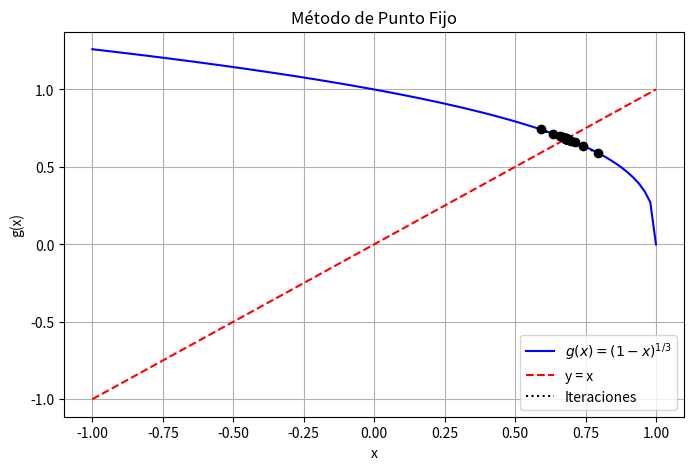
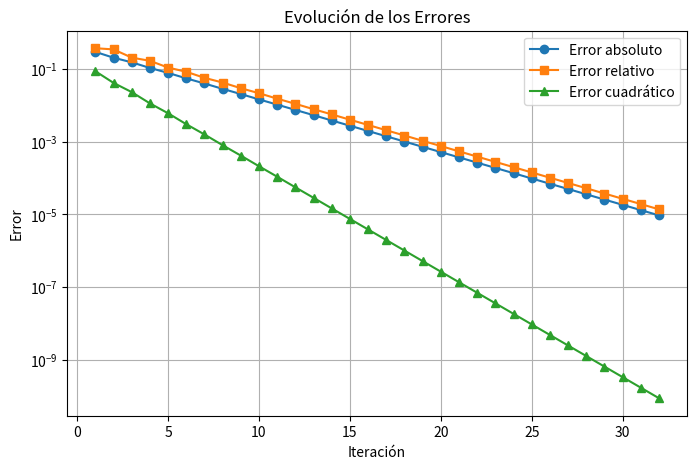

Reproduce these figures in Python, in order.
#   Codigo que implementa el esquema numerico 
#   de punto fijo para determinar la raiz de
#   una ecuacion
# 
#           Autor:
# [redacted]
#   [email redacted]
#   Version 1.0 : 10/02/2025
#

import numpy as np
import matplotlib.pyplot as plt

# Definir la función g(x) para el método de punto fijo
def g(x):
    return (1 - x)**(1/3)

# Criterio de convergencia
def g_prime(x):
    return -(1/3) * (1 - x)**(-2/3)

# Error absoluto
def error_absoluto(x_new, x_old):
    return abs(x_new - x_old)

# Error relativo
def error_relativo(x_new, x_old):
    return abs((x_new - x_old) / x_new)

# Error cuadrático
def error_cuadratico(x_new, x_old):
    return (x_new - x_old)**2

# Método de punto fijo
def punto_fijo(x0, tol=1e-5, max_iter=100):
    iteraciones = []
    errores_abs = []
    errores_rel = []
    errores_cuad = []

    x_old = x0
    for i in range(max_iter):
        x_new = g(x_old)
        e_abs = error_absoluto(x_new, x_old)
        e_rel = error_relativo(x_new, x_old)
        e_cuad = error_cuadratico(x_new, x_old)

        iteraciones.append((i+1, x_new, e_abs, e_rel, e_cuad))
        errores_abs.append(e_abs)
        errores_rel.append(e_rel)
        errores_cuad.append(e_cuad)

        if e_abs < tol:
            break

        x_old = x_new

    return iteraciones, errores_abs, errores_rel, errores_cuad

# Parámetros iniciales
x0 = 0.5
iteraciones, errores_abs, errores_rel, errores_cuad = punto_fijo(x0)

# Imprimir tabla de iteraciones
print("Iteración | x_n      | Error absoluto | Error relativo | Error cuadrático")
print("-----------------------------------------------------------------------")
for it in iteraciones:
    print(f"{it[0]:9d} | {it[1]:.6f} | {it[2]:.6e} | {it[3]:.6e} | {it[4]:.6e}")

# Graficar la convergencia
x_vals = np.linspace(-1, 1, 100)
y_vals = g(x_vals)

plt.figure(figsize=(8, 5))
plt.plot(x_vals, y_vals, label=r"$g(x) = (1 - x)^{1/3}$", color="blue")
plt.plot(x_vals, x_vals, linestyle="dashed", color="red", label="y = x")

# Graficar iteraciones
x_points = [it[1] for it in iteraciones]
y_points = [g(x) for x in x_points]
plt.scatter(x_points, y_points, color="black", zorder=3)
plt.plot(x_points, y_points, linestyle="dotted", color="black", label="Iteraciones")

plt.xlabel("x")
plt.ylabel("g(x)")
plt.legend()
plt.grid(True)
plt.title("Método de Punto Fijo")
plt.savefig("punto_fijo_convergencia.png")
plt.show()

# Graficar errores
plt.figure(figsize=(8, 5))
plt.plot(range(1, len(errores_abs) + 1), errores_abs, marker="o", label="Error absoluto")
plt.plot(range(1, len(errores_rel) + 1), errores_rel, marker="s", label="Error relativo")
plt.plot(range(1, len(errores_cuad) + 1), errores_cuad, marker="^", label="Error cuadrático")

plt.xlabel("Iteración")
plt.ylabel("Error")
plt.yscale("log")
plt.legend()
plt.grid(True)
plt.title("Evolución de los Errores")
plt.savefig("errores_punto_fijo.png")
plt.show()

